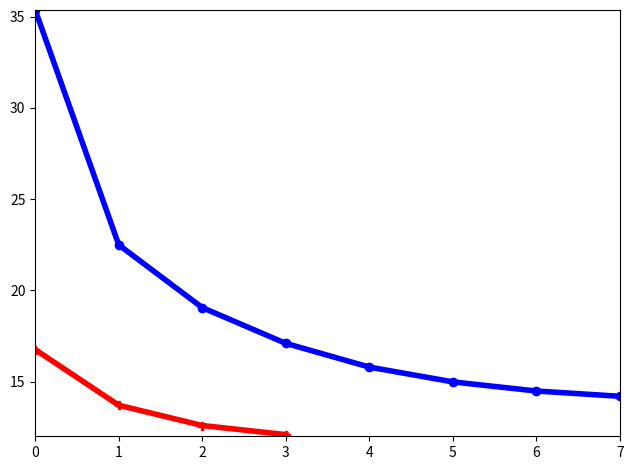

Reproduce this figure in Python. (Note: this script raises an exception after producing the figure.)
from __future__ import print_function
import matplotlib
matplotlib.use('Agg')
import matplotlib.pyplot as plt

import numpy as np
import os


if __name__ == '__main__':
    color_map = plt.get_cmap('gist_rainbow')
    print([(1.0 * k / 2.0) for k in range(2)])
    colors = [color_map(np.array([1.0 * k / 3.0 for k in range(2)], dtype='float64'))][::-1]
    colors = colors[0]
    plt.figure()
    #15.79, 14.98, 14.48, 14.19
    baseline = [35.36, 22.4873, 19.05, 17.09, 15.79, 14.98, 14.48, 14.19]
    ours = [16.75, 13.70, 12.59, 12.09]
    #no_atten = [17.09, 13.94, 12.79, 12.18]
    o, = plt.plot(range(len(ours)), ours,marker="P", color="red", label="Ours", lw=4, ls="-")
    b, = plt.plot(range(len(baseline)), baseline, marker="o", color="blue", label="Baseline", lw=4, ls="-")
    #n_a, = plt.plot(range(len(no_atten)), no_atten, color=colors[3], label="Baseline", lw=4, ls="--")

    plt.tight_layout(pad=1.08, h_pad=None, w_pad=None)
    plt.xticks(np.arange(0, 8))
    plt.xlim(0, 7)
    plt.ylim(12, 35.36)
    plt.grid(b=True, which='major', color='k', linestyle=':')
    #ax = plt.gca()
    first_legend = plt.legend(handles=[b, o])
    ax = plt.gca().add_artist(first_legend)
    #plt.legend(handles=[o])

    # plt.legend([o, b], ["Ours", "Baseline"])
    plt.xlabel("Epoch")
    plt.ylabel("Perplexity")
    plt.savefig(os.path.join(".", "plot_res") + '.pdf', bbox_inches='tight')
